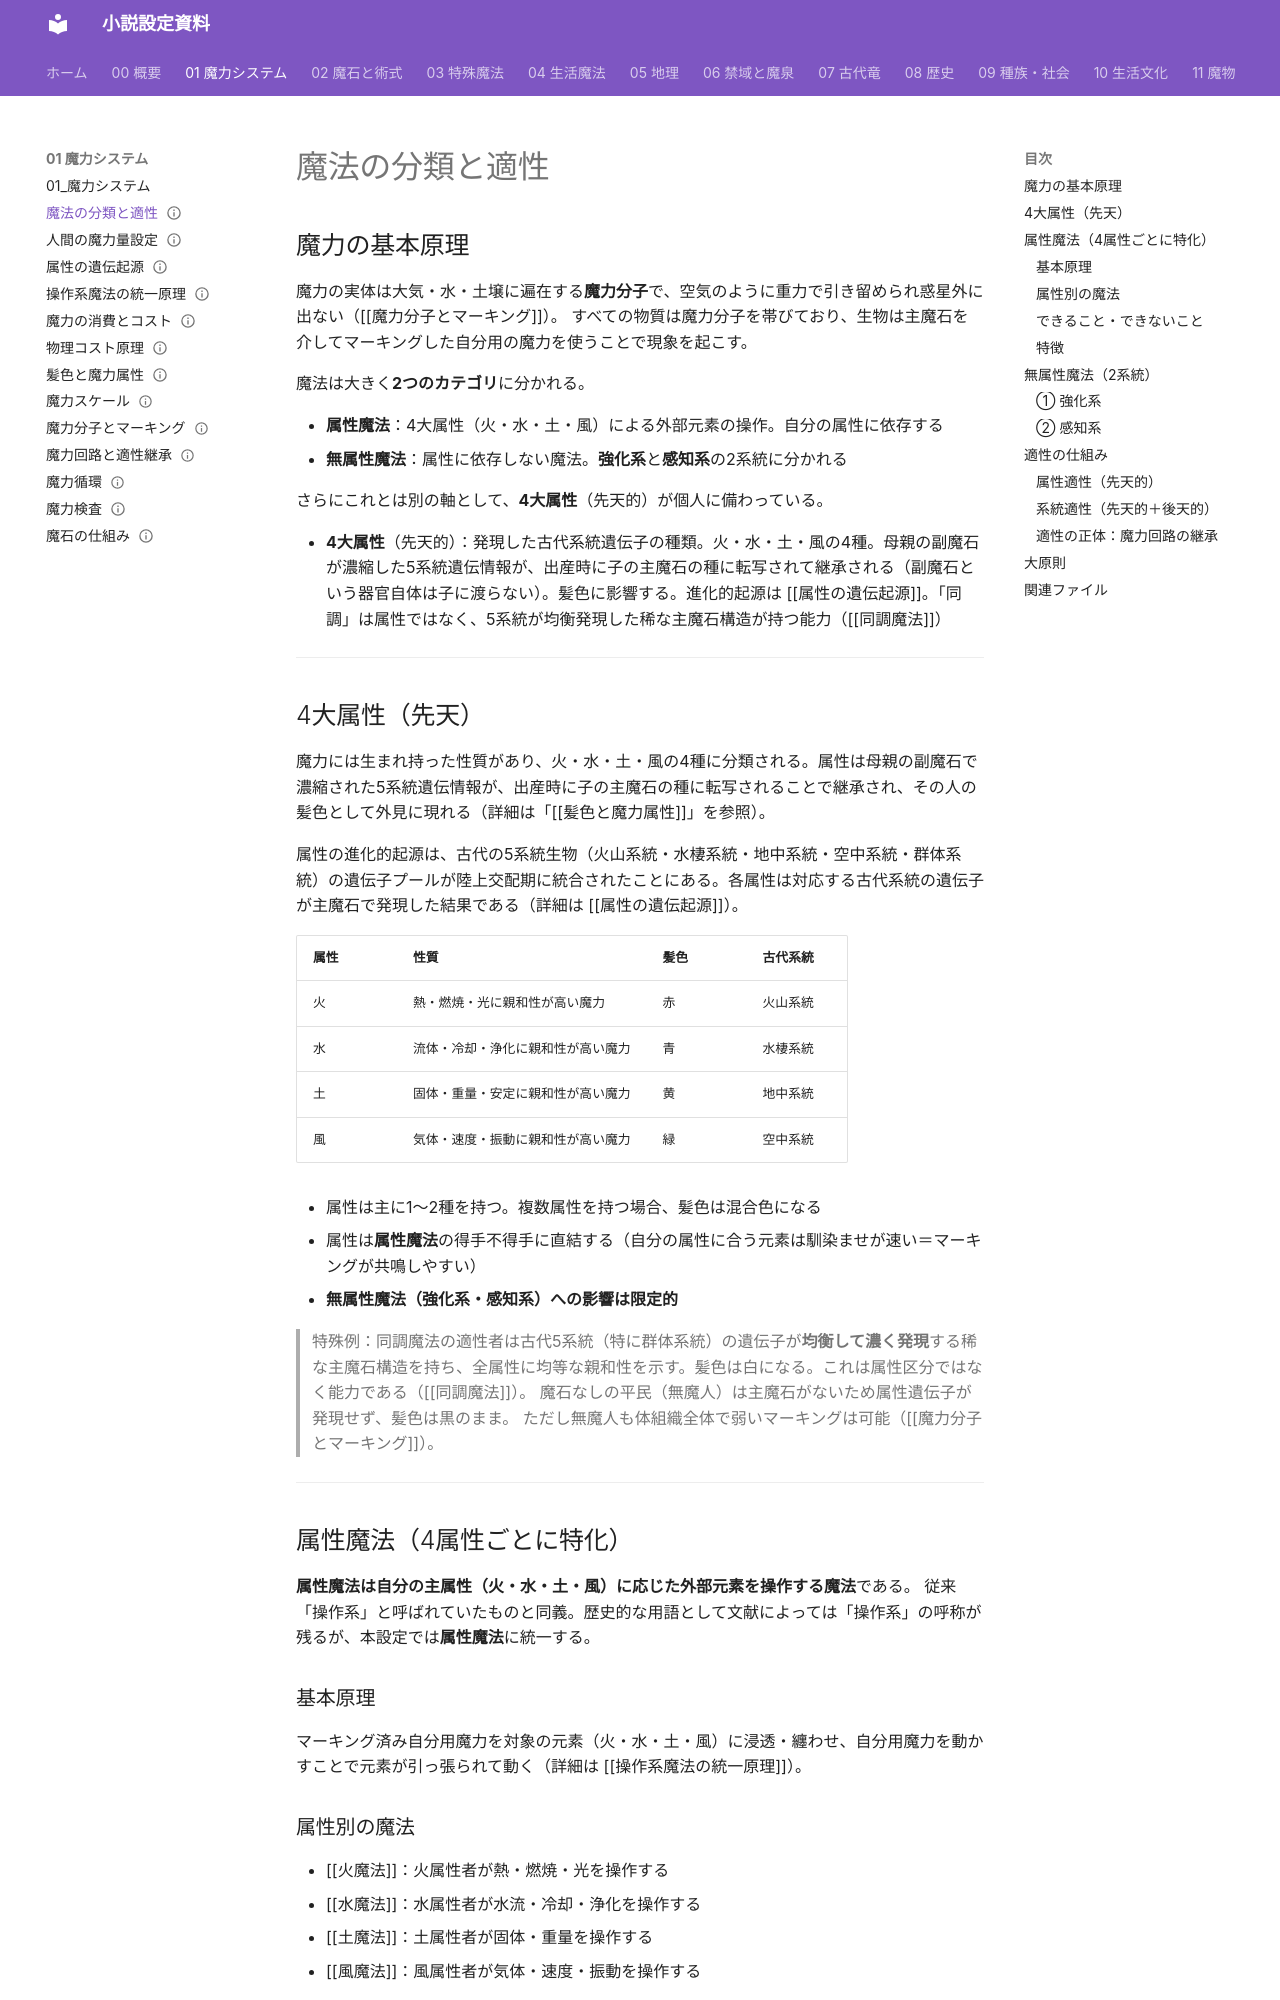

repository: annachloe2025/shosetu · page: 01_魔力システム/4系統と適性/index.html · generator: mkdocs

---
type: 魔力システム
aliases: [魔法の分類と適性, 属性魔法と無属性魔法, 4属性, 生活系, 感知系]
tags:
  - 魔法/システム
related:
  - "[[魔石の仕組み]]"
  - "[[髪色と魔力属性]]"
  - "[[魔力回路と適性継承]]"
  - "[[土魔法]]"
  - "[[水魔法]]"
  - "[[火魔法]]"
  - "[[風魔法]]"
  - "[[強化系魔法]]"
  - "[[感知系魔法]]"
status: 設計中
---
# 魔法の分類と適性

## 魔力の基本原理

魔力の実体は大気・水・土壌に遍在する**魔力分子**で、空気のように重力で引き留められ惑星外に出ない（[[魔力分子とマーキング]]）。
すべての物質は魔力分子を帯びており、生物は主魔石を介してマーキングした自分用の魔力を使うことで現象を起こす。

魔法は大きく**2つのカテゴリ**に分かれる。

- **属性魔法**：4大属性（火・水・土・風）による外部元素の操作。自分の属性に依存する
- **無属性魔法**：属性に依存しない魔法。**強化系**と**感知系**の2系統に分かれる

さらにこれとは別の軸として、**4大属性**（先天的）が個人に備わっている。

- **4大属性**（先天的）：発現した古代系統遺伝子の種類。火・水・土・風の4種。母親の副魔石が濃縮した5系統遺伝情報が、出産時に子の主魔石の種に転写されて継承される（副魔石という器官自体は子に渡らない）。髪色に影響する。進化的起源は [[属性の遺伝起源]]。「同調」は属性ではなく、5系統が均衡発現した稀な主魔石構造が持つ能力（[[同調魔法]]）

---

## 4大属性（先天）

魔力には生まれ持った性質があり、火・水・土・風の4種に分類される。属性は母親の副魔石で濃縮された5系統遺伝情報が、出産時に子の主魔石の種に転写されることで継承され、その人の髪色として外見に現れる（詳細は「[[髪色と魔力属性]]」を参照）。

属性の進化的起源は、古代の5系統生物（火山系統・水棲系統・地中系統・空中系統・群体系統）の遺伝子プールが陸上交配期に統合されたことにある。各属性は対応する古代系統の遺伝子が主魔石で発現した結果である（詳細は [[属性の遺伝起源]]）。

| 属性 | 性質 | 髪色 | 古代系統 |
|------|------|------|--------|
| 火 | 熱・燃焼・光に親和性が高い魔力 | 赤 | 火山系統 |
| 水 | 流体・冷却・浄化に親和性が高い魔力 | 青 | 水棲系統 |
| 土 | 固体・重量・安定に親和性が高い魔力 | 黄 | 地中系統 |
| 風 | 気体・速度・振動に親和性が高い魔力 | 緑 | 空中系統 |

- 属性は主に1〜2種を持つ。複数属性を持つ場合、髪色は混合色になる
- 属性は**属性魔法**の得手不得手に直結する（自分の属性に合う元素は馴染ませが速い＝マーキングが共鳴しやすい）
- **無属性魔法（強化系・感知系）への影響は限定的**

> 特殊例：同調魔法の適性者は古代5系統（特に群体系統）の遺伝子が**均衡して濃く発現**する稀な主魔石構造を持ち、全属性に均等な親和性を示す。髪色は白になる。これは属性区分ではなく能力である（[[同調魔法]]）。
> 魔石なしの平民（無魔人）は主魔石がないため属性遺伝子が発現せず、髪色は黒のまま。
> ただし無魔人も体組織全体で弱いマーキングは可能（[[魔力分子とマーキング]]）。

---

## 属性魔法（4属性ごとに特化）

**属性魔法は自分の主属性（火・水・土・風）に応じた外部元素を操作する魔法**である。
従来「操作系」と呼ばれていたものと同義。歴史的な用語として文献によっては「操作系」の呼称が残るが、本設定では**属性魔法**に統一する。
